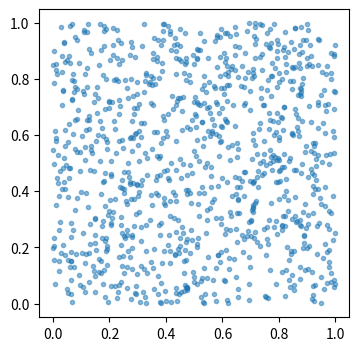

Write the Python code that produced this figure. (Note: this script raises an exception after producing the figure.)
#!/usr/bin/env python3

'''
Usage: At beginning of program, add the line:

    from RNG import random
    
This will create an instance of the RNG. Generating a random number is then as 
easy as calling

    random.rand()
    
'''
import time


class RNG:
    
    def __init__(self, seed=1):
        ''' 
        Random Number Generator 
        '''
        if seed <= 0:
            raise ValueError('Starting seed must be greater than 0')
            
        self.seed = int(seed)
        self.state = int(seed)
        self.max = (2**64)-1   # maximum value (64 bits)
    
    
    def rand(self):
        '''
        Generate a random value between 0 and 1 using a combination of a 
        multiplicative linear congruential generator and a 64-bit XOR-shift.
        
        Values for the multipliers taken from Press et al. (2007)
        '''

        # MLCG
        a = 3935559000370003845
        c = 2691343689449507681
        
        self.state = (a * self.state + c) % self.max
    
        # XOR shift
        self.state ^= (self.state >> 21) & self.max
        self.state ^= (self.state << 35) & self.max
        self.state ^= (self.state >> 4)  & self.max
    
        return self.state / self.max
    
    
    def rand_range(self, lower, upper):
        '''
        Generate a random number within a range
        
        '''
        return lower + (random.rand() * (upper-lower))
    


#random = RNG(time.time())
random = RNG(42)

    
if __name__ == '__main__':

    import matplotlib.pyplot as plt

    
    print('Seed is %s' %random.seed)
    
    rand = [random.rand() for _ in range(int(1e6+1))]
    x, y = rand[:-1], rand[1:]

    plt.figure(figsize=(4,4))
    plt.scatter(x[:1000], y[:1000], alpha=.5, marker='.')
    plt.savefig('output/RNG_scatter.png')

    
    plt.figure(figsize=(5,4))
    im = plt.hist2d(x, y, bins=20, cmap='Blues')
    plt.colorbar(im[3])
    plt.savefig('output/RNG_hist2d.png')
